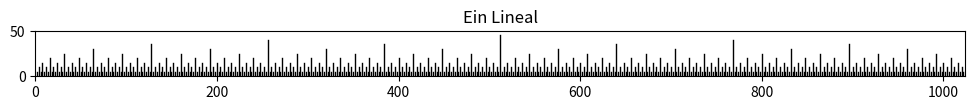
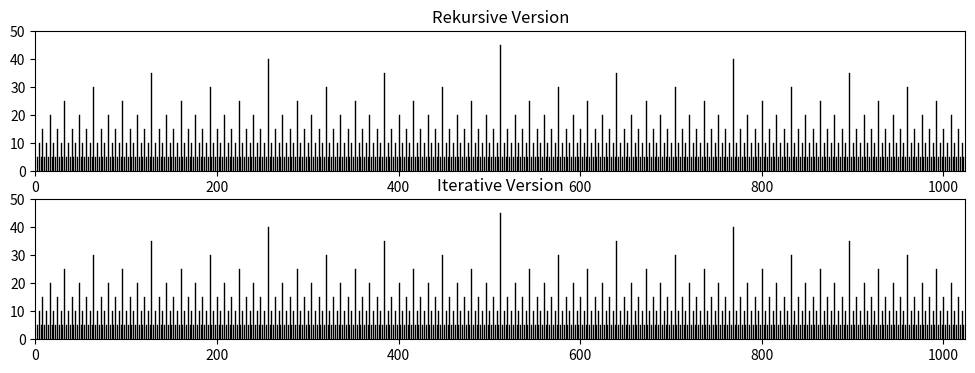

Source code (Python) for these figures, in order:
import operator
from functools import reduce


def prod(lst):
    return reduce(operator.mul, lst, 1)

def facIter(n):
    if n == 0:
        return 1
    return prod(range(1, n + 1))

# Test der prod-Funktion
print(prod([2, 3, 4]))  # Ausgabe: 24

# Test der facIter-Funktion
print(facIter(5))  # Ausgabe: 120 (5! = 1×2×3×4×5)
print(facIter(0))  # Ausgabe: 1   (0! = 1 per Definition)

# Problematisches Beispiel:
def problematisch(x):
    if x <= 0:
        return 1
    else:
        return x * problematisch(x - 0.1)  # Problem: x - 0.1 könnte nie 0 erreichen

print(problematisch(0.3))
# Erwartet: 3 Schritte (0.3 → 0.2 → 0.1 → 0.0)
# Realität: Springt nach 3 Schritten in den negativen Bereich wegen Rundungsfehlern

print(problematisch(0.15))
# Nach nur 2 Schritten bereits im negativen Bereich
# 0.15 - 0.1 = 0.05, dann 0.05 - 0.1 = -0.05

print(problematisch(1 / 3))
# Kann mathematisch niemals durch wiederholte Subtraktion von 0.1 exakt 0 erreichen
# 0.333... - 0.1 = 0.233..., 0.233... - 0.1 = 0.133..., etc.

def sum(n):
    if n == 0:
        return 0
    else:
        return n + sum(n - 1)


# Sum of first 5 natural numbers
result = sum(5)
print(f"The sum of first 5 natural numbers is {result}")

def len(lst):
    if lst == []:
        return 0
    else:
        return 1 + len(lst[1:])


# Test the function with different lists
print(len([]))  # Output: 0
print(len([1, 2, 3]))  # Output: 3
print(len([1, 2, 3, 4, 5]))  # Output: 5

import matplotlib.pyplot as plt


def strich(ax, x, h, max_h=50):
    line = plt.Line2D([x, x], [0, h], color="black", linewidth=1)
    ax.add_line(line)


def lineal(ax, links, rechts, hoehe, max_h=50):
    step = 5
    if hoehe < 1:
        return
    m = (links + rechts) / 2
    strich(ax, m, hoehe, max_h)
    lineal(ax, links, m, hoehe - step, max_h)
    lineal(ax, m, rechts, hoehe - step, max_h)


# Hauptprogramm
fig, ax = plt.subplots(figsize=(12, 4))
ax.set_xlim(0, 1024)
ax.set_ylim(0, 50)
ax.set_aspect("equal")

lineal(ax, 0, 1024, 45)
plt.title("Ein Lineal")
plt.show()

import matplotlib.pyplot as plt


def strich_einfach(ax, x, h):
    line = plt.Line2D([x, x], [0, h], color="black", linewidth=1)
    ax.add_line(line)


def lineal_iterativ(ax, links_start, rechts_start, hoehe_start):
    """Iterative Version der lineal-Funktion mittels Stack-Simulation"""
    step = 5

    # Stack für die zu bearbeitenden Aufrufe (links, rechts, hoehe)
    stack = [(links_start, rechts_start, hoehe_start)]

    while stack:
        # Nächsten Aufruf vom Stack nehmen
        links, rechts, hoehe = stack.pop()

        # Rekursionsabbruch prüfen
        if hoehe < 1:
            continue

        # Mittelpunkt berechnen und Strich zeichnen
        m = (links + rechts) / 2
        strich_einfach(ax, m, hoehe)

        # Die beiden rekursiven Aufrufe auf den Stack legen
        # WICHTIG: Reihenfolge beachten! Da Stack LIFO ist,
        # muss der zweite Aufruf zuerst auf den Stack
        stack.append((m, rechts, hoehe - step))  # rechte Hälfte
        stack.append((links, m, hoehe - step))  # linke Hälfte


# Test und Vergleich
fig, (ax1, ax2) = plt.subplots(2, 1, figsize=(12, 4))


# Rekursive Version (zum Vergleich)
def lineal_rekursiv(ax, links, rechts, hoehe):
    step = 5
    if hoehe < 1:
        return
    m = (links + rechts) / 2
    strich_einfach(ax, m, hoehe)
    lineal_rekursiv(ax, links, m, hoehe - step)
    lineal_rekursiv(ax, m, rechts, hoehe - step)


# Beide Versionen zeichnen
ax1.set_xlim(0, 1024)
ax1.set_ylim(0, 50)
ax1.set_title("Rekursive Version")
lineal_rekursiv(ax1, 0, 1024, 45)

ax2.set_xlim(0, 1024)
ax2.set_ylim(0, 50)
ax2.set_title("Iterative Version")
lineal_iterativ(ax2, 0, 1024, 45)

plt.show()